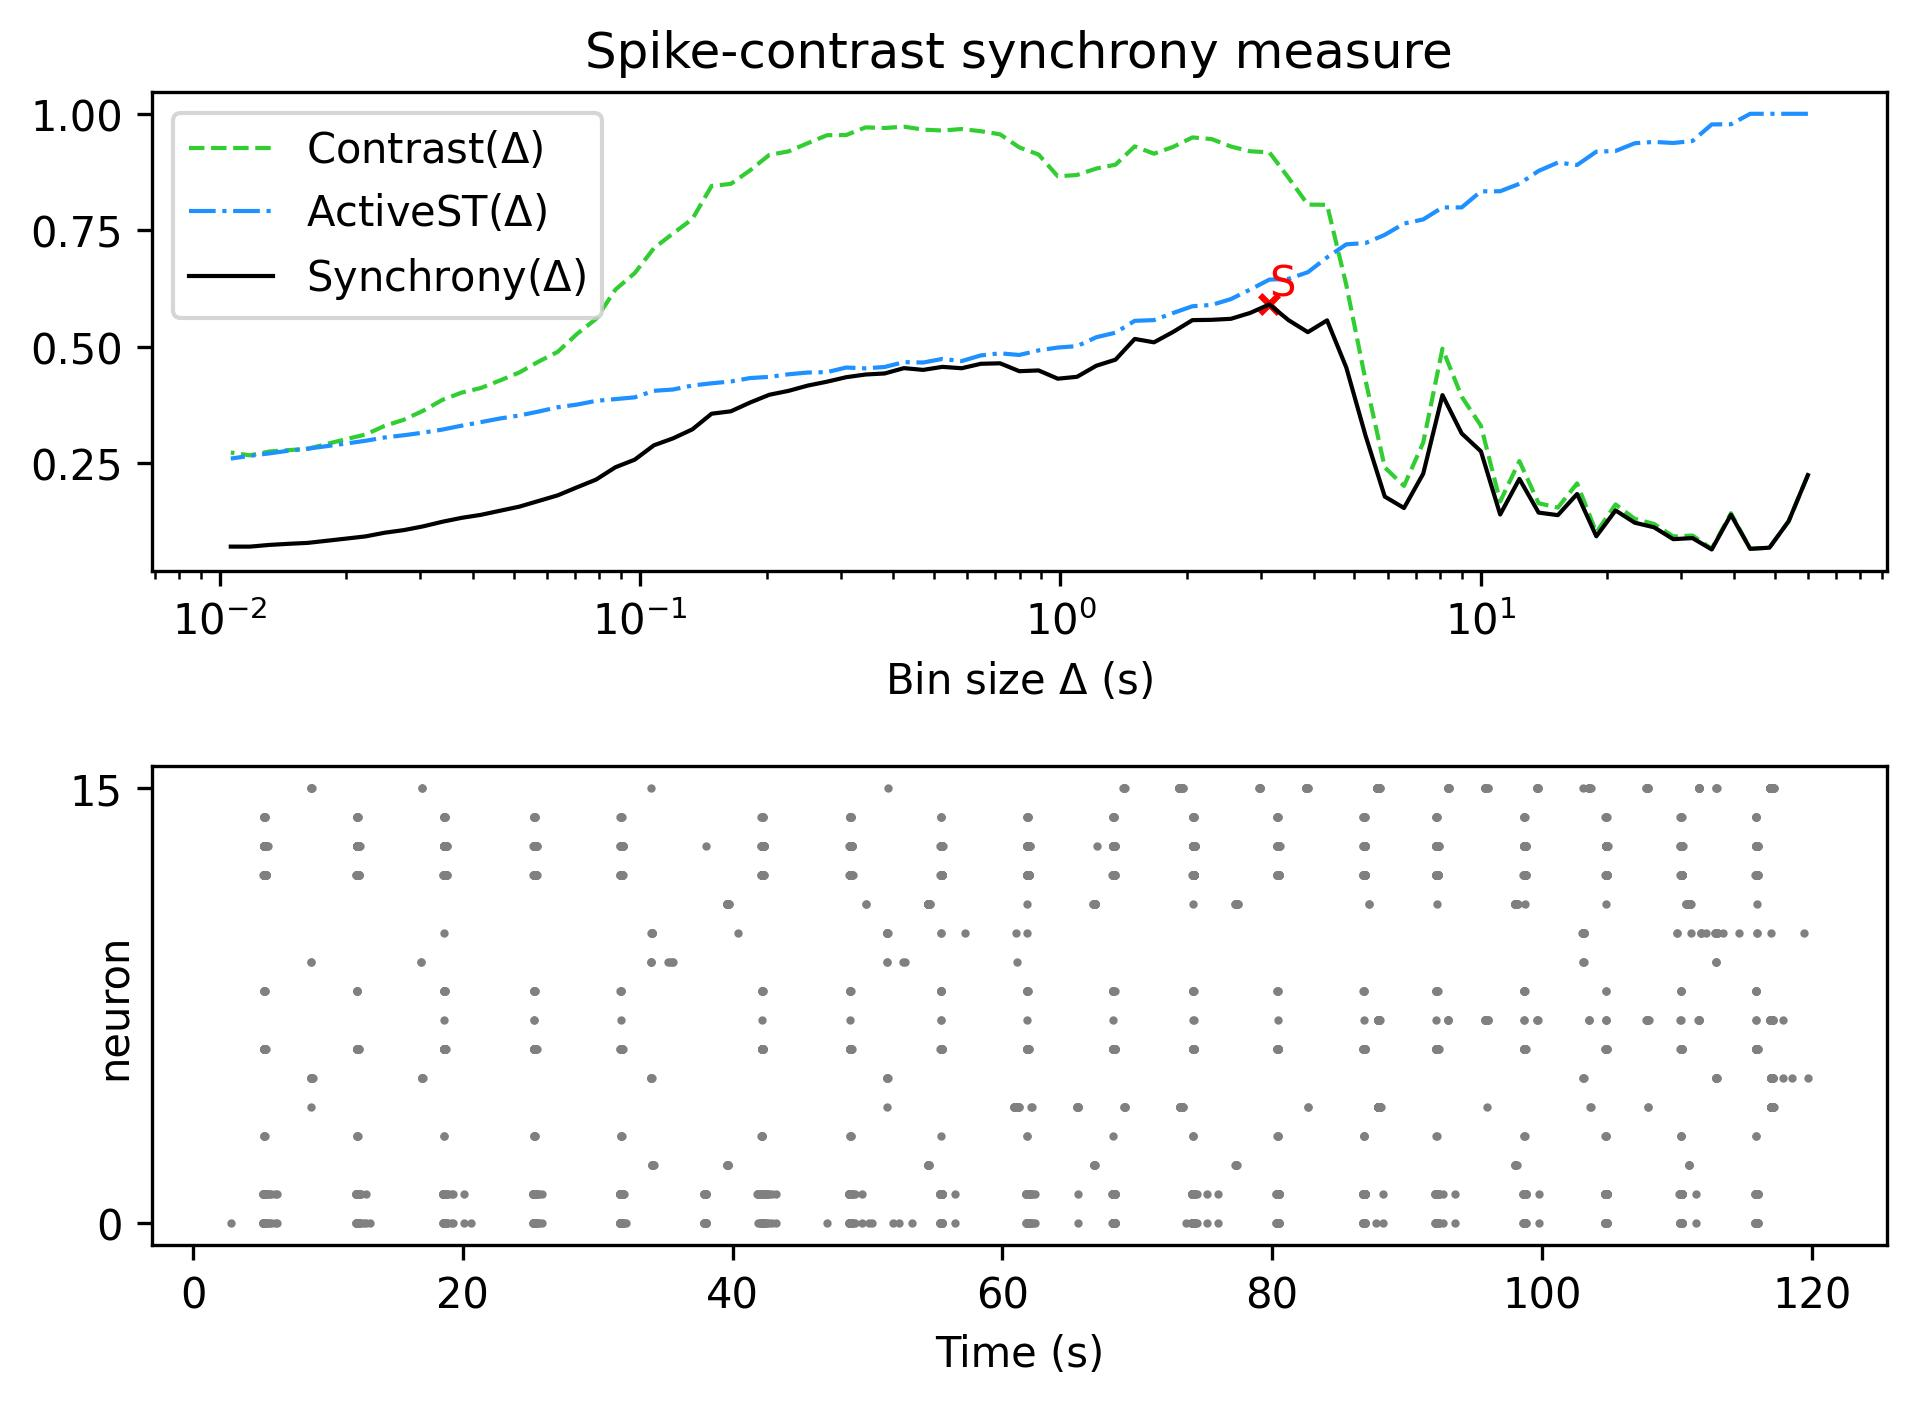

Values plotted in this chart, from the file beside it:
, Spike-contrast (60.0 s), Spike-contrast (54.0 s), Spike-contrast (48.6 s), Spike-contrast (43.74 s), Spike-contrast (39.366 s), Spike-contrast (35.429 s), Spike-contrast (31.886 s), Spike-contrast (28.698 s), Spike-contrast (25.828 s), Spike-contrast (23.245 s), Spike-contrast (20.921 s), Spike-contrast (18.829 s), Spike-contrast (16.946 s), Spike-contrast (15.251 s), Spike-contrast (13.726 s), Spike-contrast (12.353 s), Spike-contrast (11.118 s), Spike-contrast (10.006 s), Spike-contrast (9.006 s), Spike-contrast (8.105 s), Spike-contrast (7.295 s), Spike-contrast (6.565 s), Spike-contrast (5.909 s)
0, 0.2245, 0.1255, 0.06863, 0.0662, 0.1393, 0.06479, 0.08925, 0.08695, 0.1124, 0.1222, 0.1486, 0.09314, 0.1839, 0.1385, 0.1439, 0.2163, 0.1399, 0.2754, 0.3139, 0.3961, 0.2276, 0.1538, 0.1784
